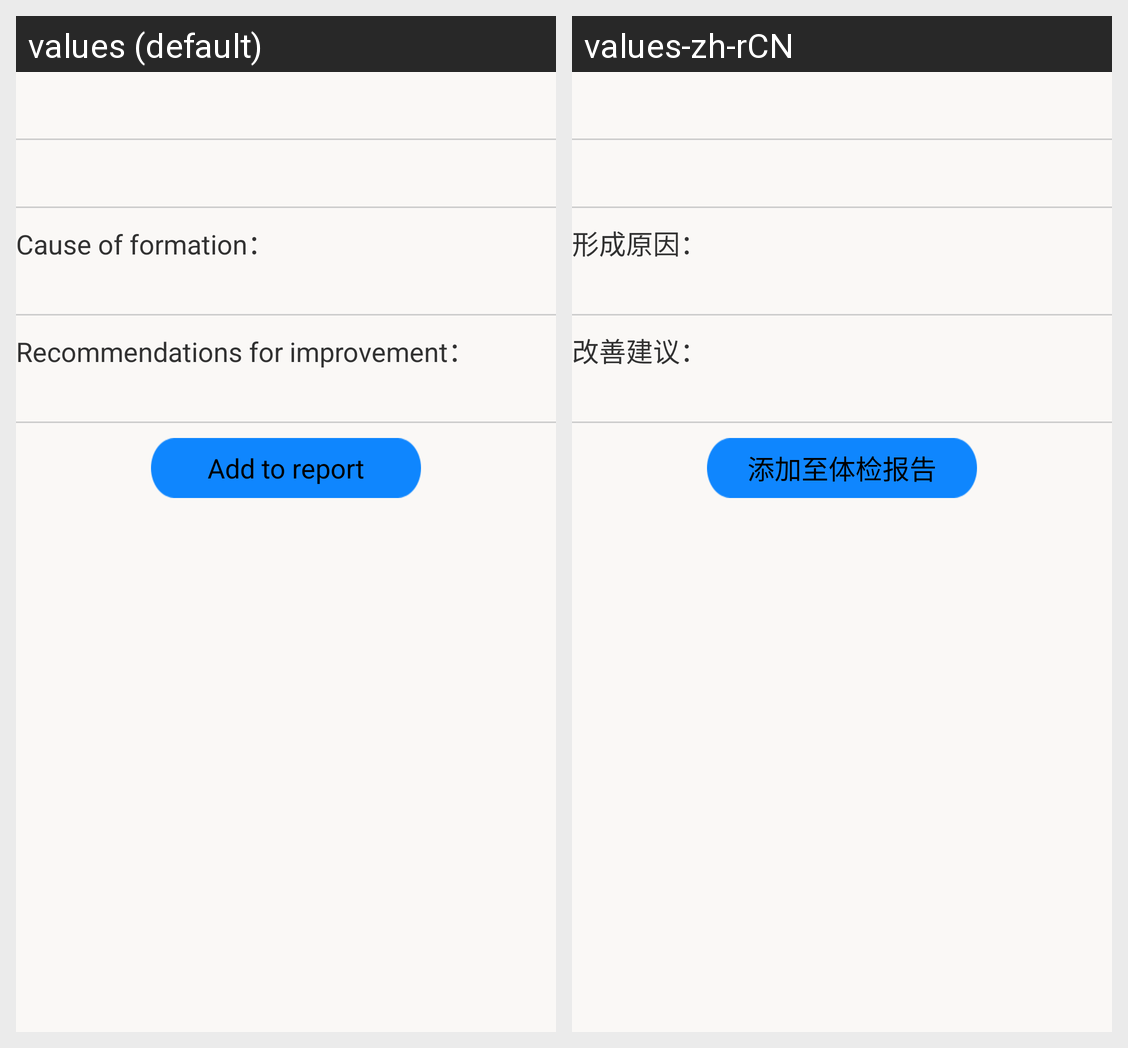

The same Android screen rendered under two of its app's locales, left to right. List the strings drawn on it with the default value and each locale's translation.
Android screen res/layout/skin_analysis_result.xml rendered under 2 locales, left to right: values (default), values-zh-rCN. Device: Nexus 5 (rendered at 1080×1920; each locale shown at half size, 540×960, under a caption strip naming it); theme CustomActionBarTheme.
Strings drawn on this screen, with the default value and each locale's value (text and hints the layout hard-codes, and strings that could not be matched under every locale, appear in the picture but are not listed):

cause_of_formation
  values: Cause of formation：
  values-zh-rCN: 形成原因：

recommendations_for_improvement
  values: Recommendations for improvement：
  values-zh-rCN: 改善建议：

addto_report
  values: Add to report
  values-zh-rCN: 添加至体检报告
